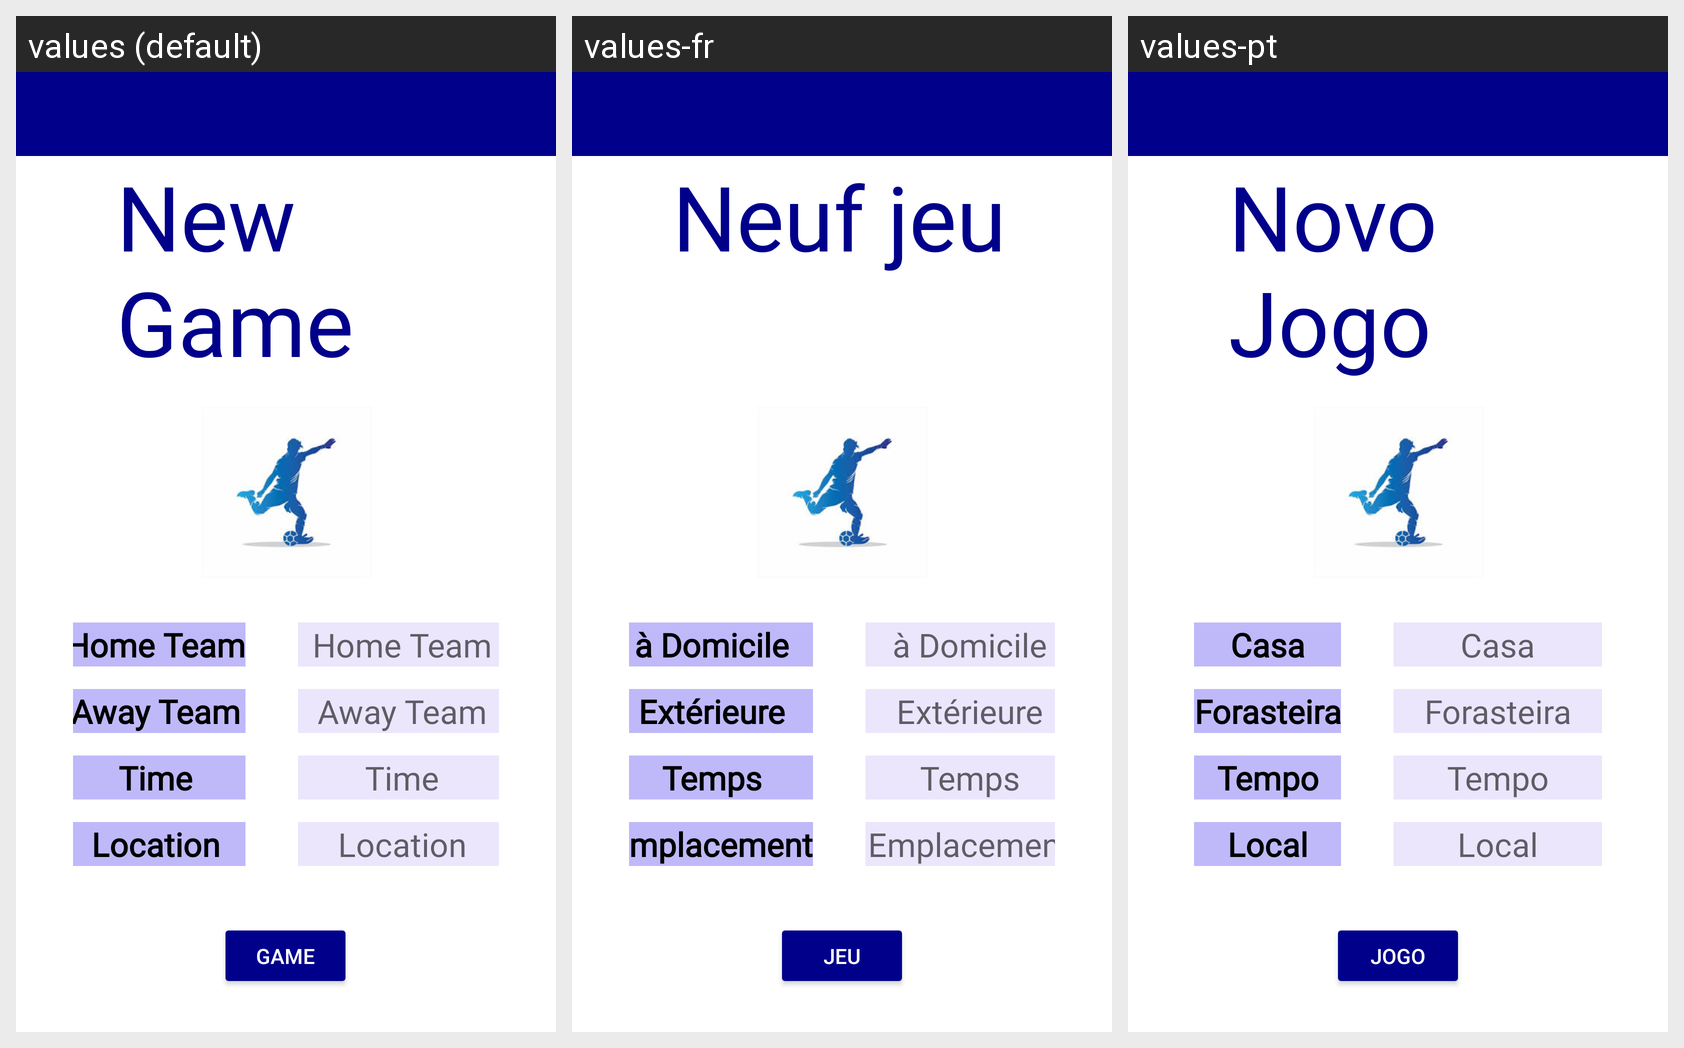

Here is an Android app screen in its default locale and in the app's own translations. Write out the translated-string differences for the strings that appear on this screen.
Android screen res/layout/activity_new_game.xml rendered under 3 locales, left to right: values (default), values-fr, values-pt. Device: Nexus 5 (rendered at 1080×1920; each locale shown at half size, 540×960, under a caption strip naming it); theme AppTheme.
Strings drawn on this screen, with the default value and each locale's value (text and hints the layout hard-codes, and strings that could not be matched under every locale, appear in the picture but are not listed):

new_game
  values: New Game
  values-fr: Neuf jeu
  values-pt: Novo Jogo

home_team
  values: Home Team
  values-fr: à Domicile
  values-pt: Casa

away_team
  values: Away Team
  values-fr: Extérieure
  values-pt: Forasteira

time_str
  values: Time
  values-fr: Temps
  values-pt: Tempo

location
  values: Location
  values-fr: Emplacement
  values-pt: Local

game
  values: Game
  values-fr: Jeu
  values-pt: Jogo
